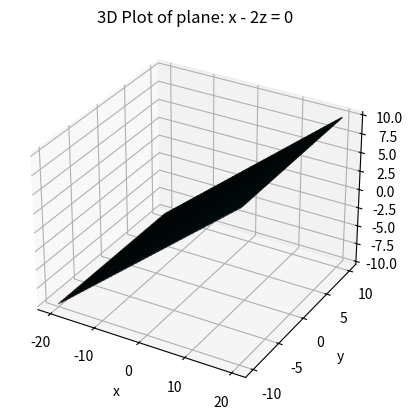

This chart was generated by the following Python code:
import numpy as np
import matplotlib.pyplot as plt
from mpl_toolkits.mplot3d import Axes3D

# Create grid for y and z
y_vals = np.linspace(-10, 10, 100)
z_vals = np.linspace(-10, 10, 100)
Y, Z = np.meshgrid(y_vals, z_vals)

# Calculate corresponding x using the plane equation: x = 2z
X = 2 * Z

fig = plt.figure()
ax = fig.add_subplot(111, projection='3d')

# Plot the plane
ax.plot_surface(X, Y, Z, alpha=0.5, color='cyan', edgecolor='k')

# Set axis labels with x, y, z
ax.set_xlabel('x')
ax.set_ylabel('y')
ax.set_zlabel('z')
ax.set_title('3D Plot of plane: x - 2z = 0')
plt.savefig("fig1.png")
plt.show()

